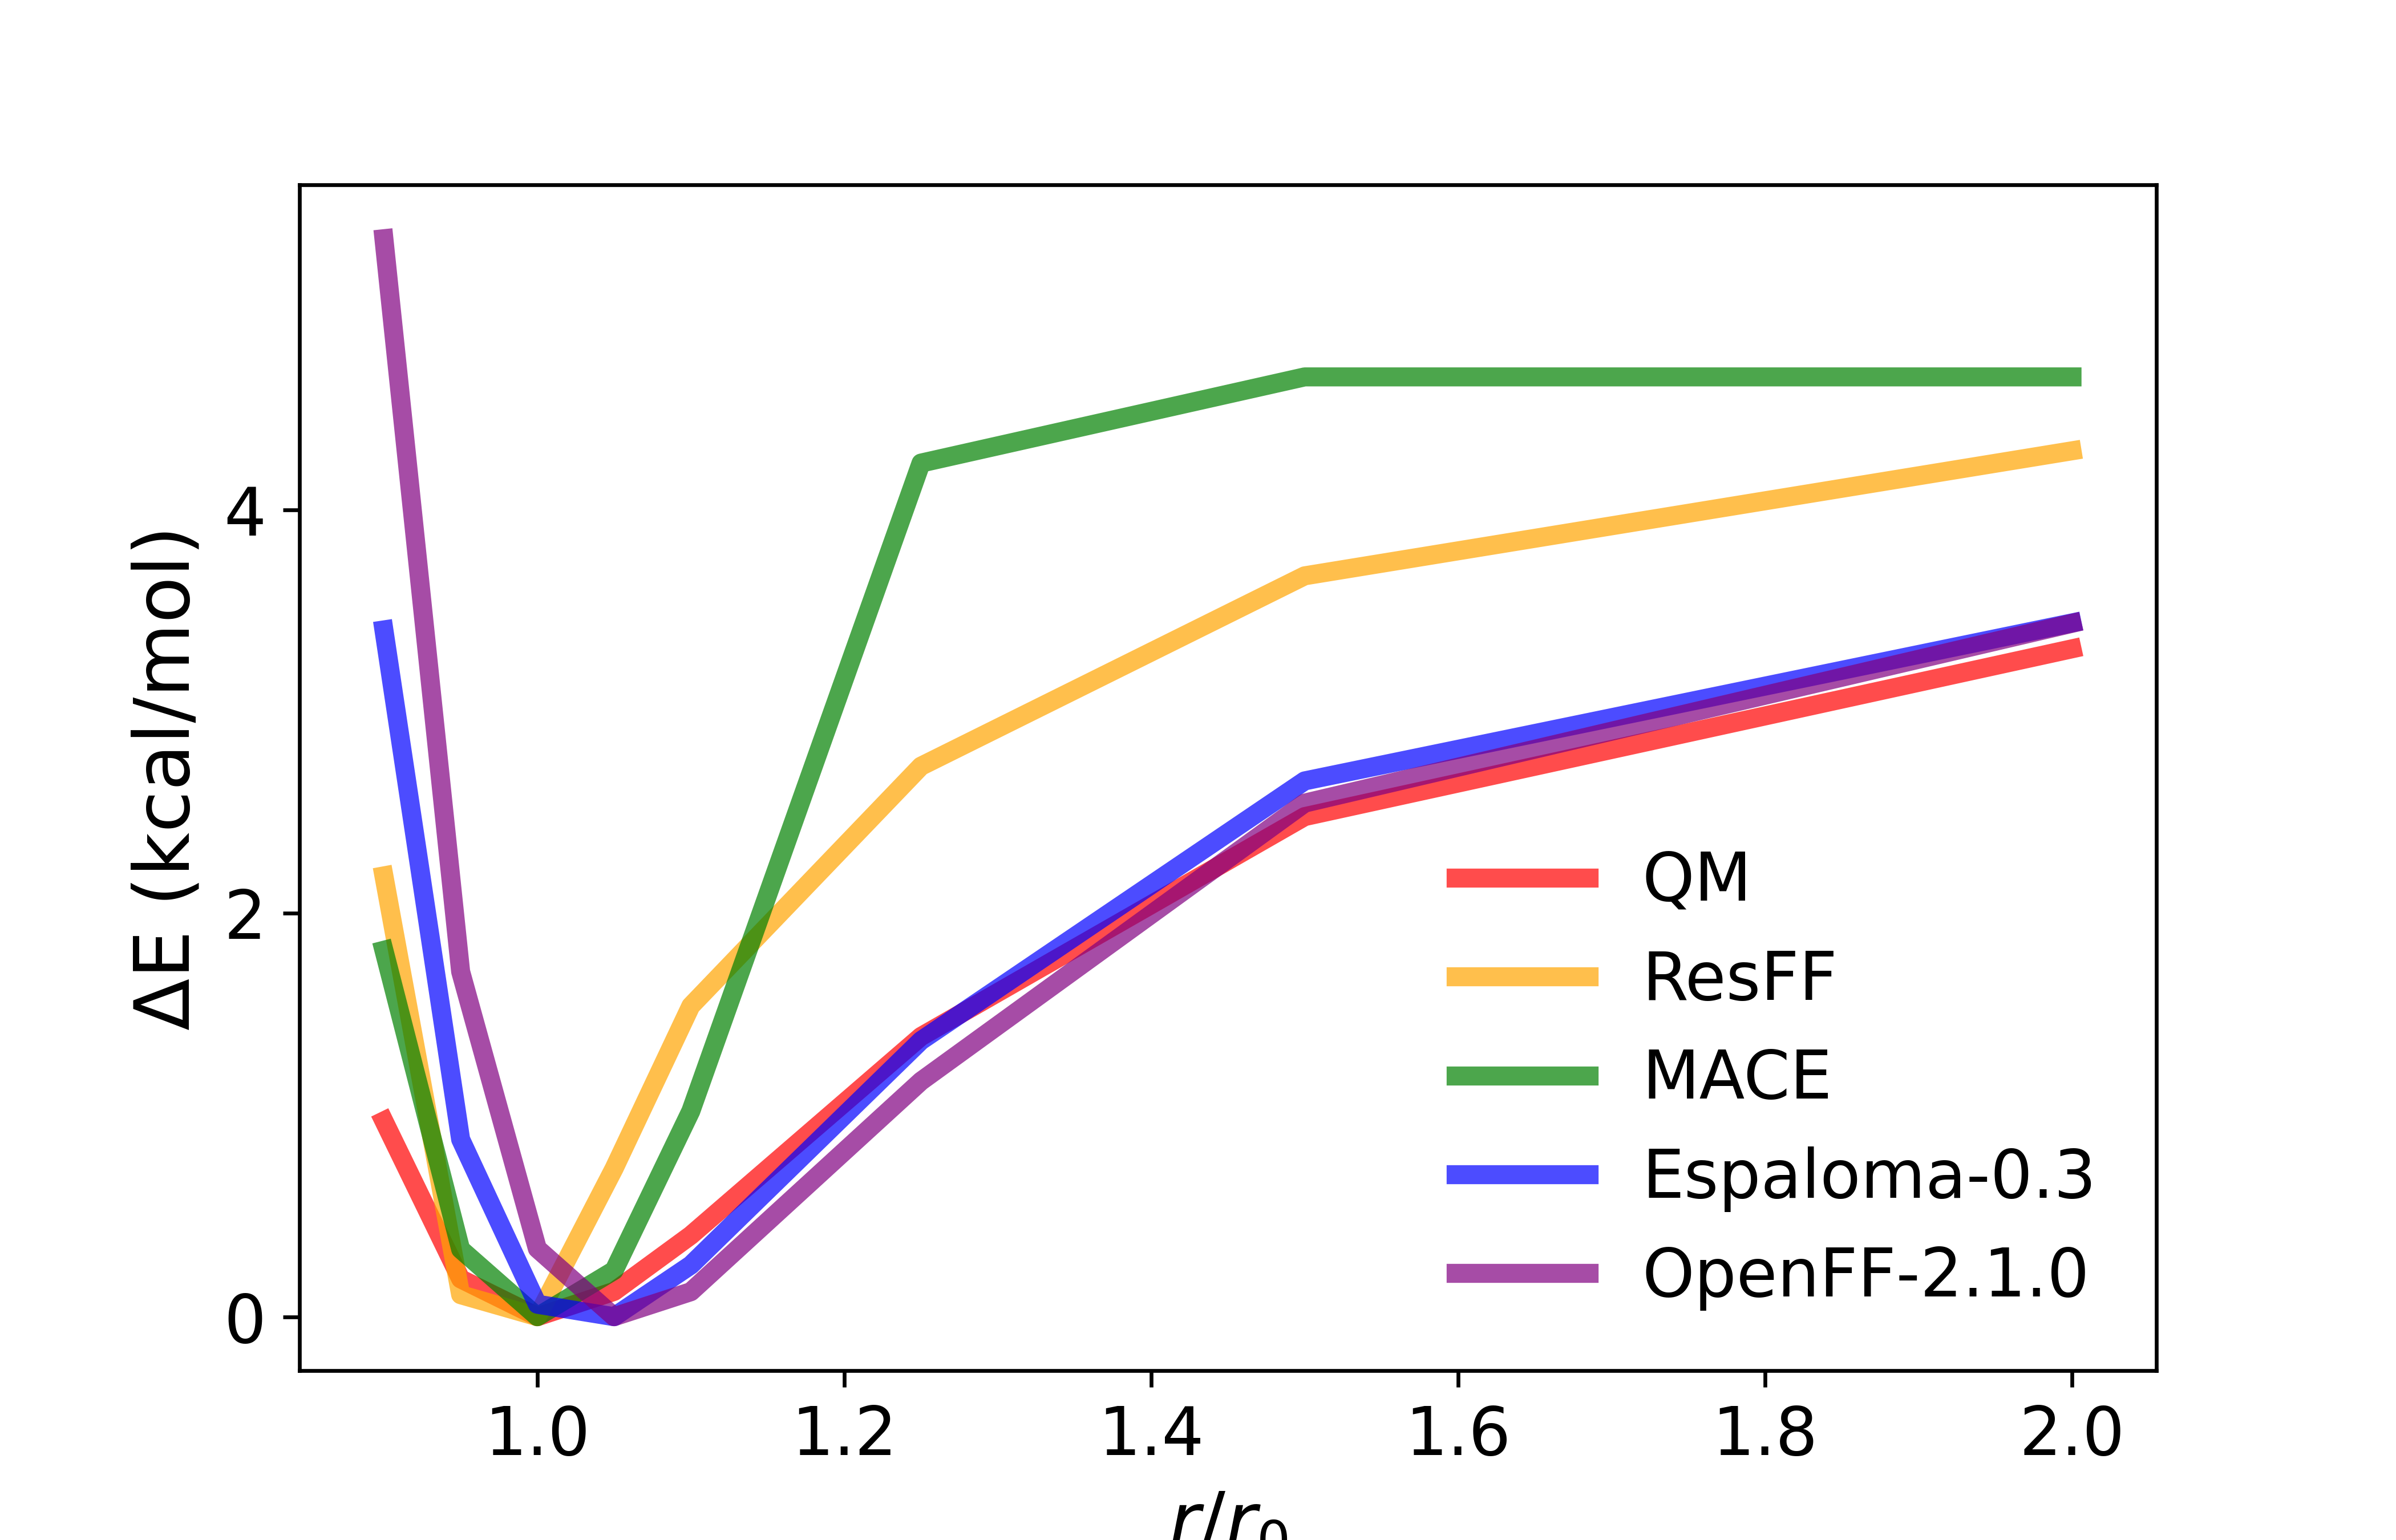

Source data for this figure (header and first rows):
scan, name, ccsd(t), ccsd(t)_relative, resff_relative, wb97m, mace_relative, esp_relative, openff_relative
0.9, PyridinePyridinepipi090, -1.32, 2.54, 2.186, -496.9, 1.817, 3.406, 5.346
0.95, PyridinePyridinepipi095, -3.17, 0.69, 0.109, -496.9, 0.3344, 0.8796, 1.712
1, PyridinePyridinepipi100, -3.83, 0.03, 0, -496.9, 0, 0.06171, 0.3374
1.05, PyridinePyridinepipi105, -3.86, 0, 0.735, -496.9, 0.2293, 0, 0
1.1, PyridinePyridinepipi110, -3.58, 0.28, 1.541, -496.9, 1.02, 0.2562, 0.1239
1.25, PyridinePyridinepipi125, -2.36, 1.5, 2.73, -496.9, 4.233, 1.369, 1.168
1.5, PyridinePyridinepipi150, -0.96, 2.9, 3.674, -496.9, 4.66, 2.657, 2.547
2, PyridinePyridinepipi200, -0.24, 3.62, 4.294, -496.9, 4.66, 3.44, 3.438
